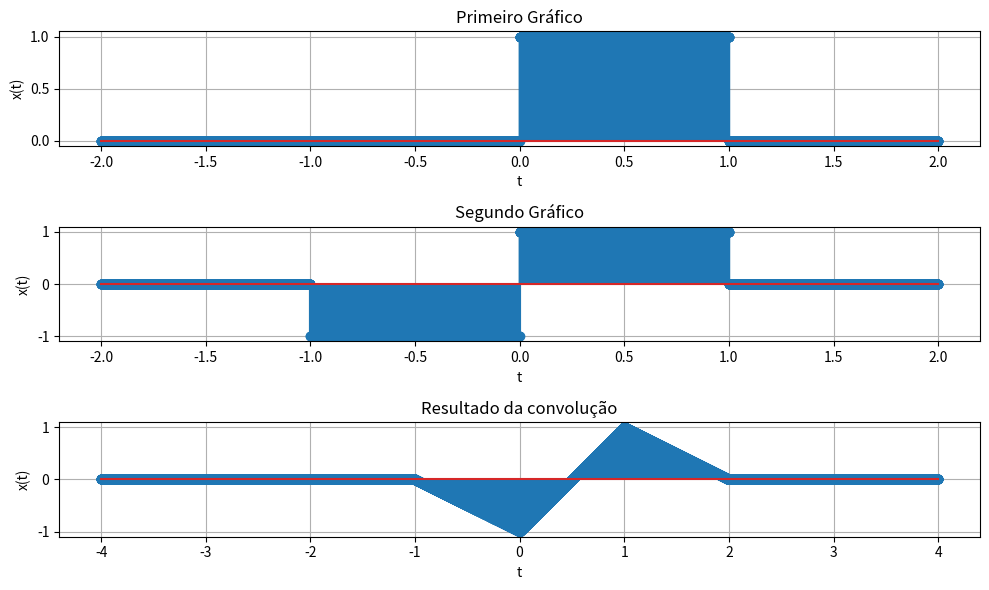

Recreate this plot in Python.
from numpy import where, linspace, logical_and, convolve
import matplotlib.pyplot as plt

columns = 1
rows = 3

x_inicio = -2
x_fim = 2
x_num = 10_000

def add_subplot(x, y, title, n):
    plt.subplot(rows, columns, n)
    plt.stem(x, y)
    plt.title(title)
    plt.grid(True)
    plt.xlabel("t")
    plt.ylabel("x(t)")

t = linspace(x_inicio, x_fim, x_num)
T = t[1] - t[0]

x1 = where(logical_and(t >= 0, t <= 1), 1, 0)

x2 = where(logical_and(t>= -1, t < 0), -1, 0) + where(logical_and(t >= 0, t<= 1), 1, 0)

y = convolve(x1, x2, mode="full") * T
ty = linspace(x_inicio*2, x_fim*2, x_num*2-1)

plt.figure(figsize=(10, 6))

add_subplot(t, x1, "Primeiro Gráfico", 1)

add_subplot(t, x2, "Segundo Gráfico", 2)

add_subplot(ty, y, "Resultado da convolução", 3)

plt.tight_layout()

plt.savefig("Figure_2.png")

plt.show()
